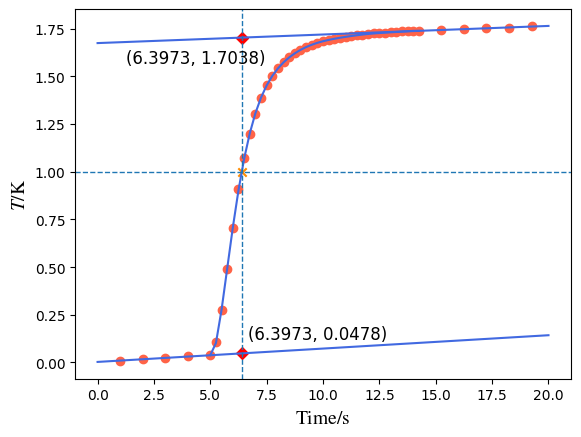

Write the Python code that produced this figure.
import numpy as np
import matplotlib.pyplot as plt
from matplotlib import rcParams

config = {
    "font.family":'serif',
    "mathtext.fontset":'stix',
    "font.serif": ['SimSun'],
    'figure.dpi':'140',
}
rcParams.update(config)
plt.rcParams['font.serif'] = ['Times New Roman']


et = np.array([1, 2, 3, 4, 5])
ht = np.array([0.25, 0.50, 0.75, 1.00, 1.25, 1.50, 1.75, 2.00, 2.25, 2.50, 2.75,
             3.00, 3.25, 3.50, 3.75, 4.00, 4.25, 4.50, 4.75, 5.00, 5.25, 5.50,
             5.75, 6.00, 6.25, 6.50, 6.75, 7.00, 7.25, 7.50, 7.75, 8.00, 8.25,
             8.50, 8.75, 9.00, 9.25])
ht = ht + 5
dt = et + 9.25 + 5
t = np.append(np.append(et, ht),dt)
ht = np.append(5, ht)

etem_1 = np.array([0.003, 0.006, 0.008, 0.011, 0.014])
dtem_1 = np.array([1.509, 1.513, 1.518, 1.522, 1.525])
htem_1 = np.array([0.092, 0.237, 0.422, 0.609, 0.786, 0.933, 1.056, 1.146, 1.215,
                 1.267, 1.307, 1.342, 1.368, 1.388, 1.405, 1.422, 1.432, 1.441,
                 1.451, 1.456, 1.463, 1.468, 1.474, 1.478, 1.481, 1.484, 1.487,
                 1.490, 1.492, 1.494, 1.497, 1.498, 1.501, 1.502, 1.502, 1.503,
                 1.505])
tem_1 = np.append(np.append(etem_1, htem_1), dtem_1)
htem_1 = np.append(etem_1[4],htem_1)

etem_2 = np.array([0.009, 0.018, 0.024, 0.032, 0.037])
dtem_2 = np.array([1.743, 1.749, 1.752, 1.756, 1.762])
htem_2 = np.array([0.107, 0.275, 0.489, 0.705, 0.911, 1.070, 1.200, 1.303, 1.389,
                 1.453, 1.502, 1.542, 1.576, 1.601, 1.621, 1.638, 1.654, 1.667,
                 1.675, 1.684, 1.691, 1.698, 1.703, 1.707, 1.713, 1.716, 1.719,
                 1.722, 1.726, 1.727, 1.729, 1.731, 1.733, 1.736, 1.737, 1.738,
                 1.739])
tem_2 = np.append(np.append(etem_2, htem_2), dtem_2)
htem_2 = np.append(etem_2[4],htem_2)

#sample_1
#efit = np.poly1d(np.polyfit(et, etem_1, 1))
#print("environment func = " ,efit)
#dfit = np.poly1d(np.polyfit(dt, dtem_1, 1))
#print("dissipation func = ",dfit)
#hfit = np.poly1d(np.polyfit(ht, htem_1, 10))
#print("heat func = ",hfit)

#sample_2
efit = np.poly1d(np.polyfit(et, etem_2, 1))
print("environment func = " ,efit)
dfit = np.poly1d(np.polyfit(dt, dtem_2, 1))
print("dissipation func = ",dfit)
hfit = np.poly1d(np.polyfit(ht, htem_2, 10))
print("heat func = ",hfit)

line_x = [0,20]


plt.plot(ht, hfit(ht), c='royalblue')
plt.plot(line_x, efit(line_x), c='royalblue')
plt.plot(line_x, dfit(line_x), c='royalblue')
plt.axhline(y=1.0, ls="--", linewidth=1)
plt.xlabel(r'$\mathrm{Time/s}$', fontsize=14)
plt.ylabel(r'$T\mathrm{/K}$', fontsize=14)


#sample_1
#plt.scatter(t, tem_1, c='tomato', marker='o')
#plt.axvline(x=6.64336, ls="--", linewidth=1)
#plt.scatter(x=6.64336, y=1.0, marker='x', c='darkorange')
#plt.scatter([6.64336, 6.64336],[0.01824, 1.47423], marker='D', c='r')
#plt.annotate('(6.6434, 0.0182)',xy=(6.76, 0.06),fontsize = 12)
#plt.annotate('(6.6434, 1.4742)',xy=(1.39, 1.36),fontsize = 12)


#sample_2
plt.scatter(t, tem_2, c='tomato', marker='o')
plt.axvline(x=6.39725, ls="--", linewidth=1)
plt.scatter(x=6.39725, y=1.0, marker='x', c='darkorange')
plt.scatter([6.39725, 6.39725],[0.04778, 1.70379], marker='D', c='r')
plt.annotate('(6.3973, 0.0478)',xy=(6.69, 0.12),fontsize = 12)
plt.annotate('(6.3973, 1.7038)',xy=(1.25, 1.57),fontsize = 12)

plt.show()